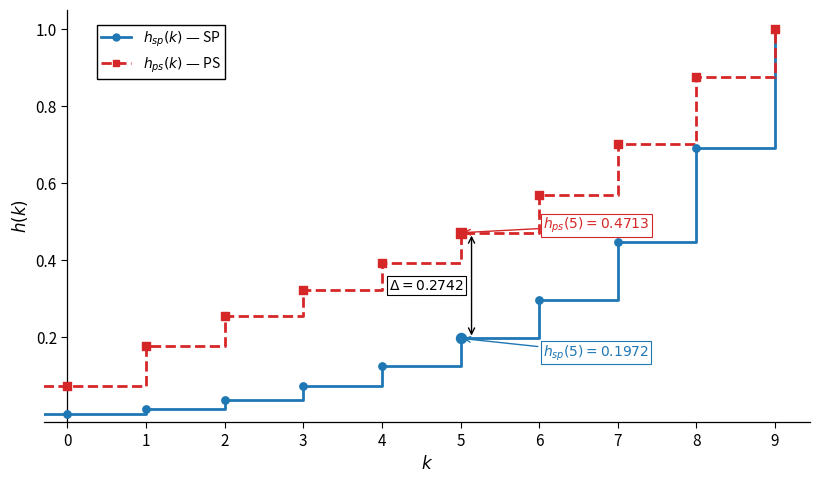

Write Python code to recreate this figure.
import matplotlib
matplotlib.use('Agg')
import matplotlib.pyplot as plt
from matplotlib.lines import Line2D

# ---------------- Parametri ----------------
K = 9
N = 3
M = 2

# ---------------- Functii ----------------
def pmf_sp(k):
    pk = (k + 1) / (K + 1)
    pk0 = k / (K + 1)
    if k == 0:
        return 1 - (1 - pk**N)**M
    return (1 - pk0**N)**M - (1 - pk**N)**M

def pmf_ps(k):
    qk = (K - k) / (K + 1)
    qk0 = (K - k + 1) / (K + 1)
    if k == 0:
        return (1 - qk**N)**M
    return (1 - qk**N)**M - (1 - qk0**N)**M

def F_sp(k):
    return 1 - (1 - ((k + 1) / (K + 1))**N)**M

def F_ps(k):
    return (1 - ((K - k) / (K + 1))**N)**M

def R_sp(k):
    return 1 - F_sp(k)

def R_ps(k):
    return 1 - F_ps(k)

def h_sp(k):
    p = pmf_sp(k)
    r = R_sp(k - 1) if k > 0 else 1.0
    return p / r if r > 1e-15 else 0.0

def h_ps(k):
    p = pmf_ps(k)
    r = R_ps(k - 1) if k > 0 else 1.0
    return p / r if r > 1e-15 else 0.0

# ---------------- Date ----------------
ks = list(range(K + 1))
Hsp = [h_sp(k) for k in ks]
Hps = [h_ps(k) for k in ks]

hsp5 = h_sp(5)
hps5 = h_ps(5)
diff = hps5 - hsp5

# Extindere pentru afisarea corecta a primei trepte
ks_ext = [-1] + ks
Hsp_ext = [Hsp[0]] + Hsp
Hps_ext = [Hps[0]] + Hps

# ---------------- Stil ----------------
plt.rcParams.update({
    'font.size': 11,
    'axes.linewidth': 0.9,
    'xtick.major.width': 0.8,
    'ytick.major.width': 0.8,
    'xtick.major.size': 4,
    'ytick.major.size': 4,
    'figure.dpi': 300
})

fig, ax = plt.subplots(figsize=(8.2, 4.8))

# ---------------- Curbe principale ----------------
ax.step(
    ks_ext, Hsp_ext,
    where='post',
    color='#1f77b4',
    lw=2.0,
    zorder=2
)

ax.step(
    ks_ext, Hps_ext,
    where='post',
    color='#d62728',
    lw=2.0,
    ls='--',
    zorder=2
)

# Markeri discreti
ax.scatter(ks, Hsp, s=28, color='#1f77b4', marker='o', zorder=3)
ax.scatter(ks, Hps, s=28, color='#d62728', marker='s', zorder=3)

# Evidentiere discreta la k = 5
ax.scatter([5], [hsp5], s=52, color='#1f77b4', marker='o', zorder=4)
ax.scatter([5], [hps5], s=52, color='#d62728', marker='s', zorder=4)

# Diferenta Delta pe treapta lui k = 5
x_delta = 5.14
ax.annotate(
    '',
    xy=(x_delta, hps5),
    xytext=(x_delta, hsp5),
    arrowprops=dict(arrowstyle='<->', color='black', lw=1.0),
    zorder=4
)

ax.text(
    x_delta - 0.10,
    (hsp5 + hps5) / 2,
    rf'$\Delta={diff:.4f}$',
    fontsize=10,
    ha='right',
    va='center',
    bbox=dict(boxstyle='square,pad=0.15', fc='white', ec='black', lw=0.8),
    zorder=5
)

# Adnotari compacte
ax.annotate(
    rf'$h_{{ps}}(5)={hps5:.4f}$',
    xy=(5, hps5),
    xytext=(6.05, 0.49),
    fontsize=10,
    color='#d62728',
    arrowprops=dict(arrowstyle='->', color='#d62728', lw=1.0),
    bbox=dict(boxstyle='square,pad=0.15', fc='white', ec='#d62728', lw=0.8),
    ha='left',
    va='center',
    zorder=5
)

ax.annotate(
    rf'$h_{{sp}}(5)={hsp5:.4f}$',
    xy=(5, hsp5),
    xytext=(6.05, 0.16),
    fontsize=10,
    color='#1f77b4',
    arrowprops=dict(arrowstyle='->', color='#1f77b4', lw=1.0),
    bbox=dict(boxstyle='square,pad=0.15', fc='white', ec='#1f77b4', lw=0.8),
    ha='left',
    va='center',
    zorder=5
)

# ---------------- Axe si etichete ----------------
ax.set_xlabel(r'$k$', fontsize=12)
ax.set_ylabel(r'$h(k)$', fontsize=12)

ax.set_xticks(ks)
ax.set_yticks([0.2, 0.4, 0.6, 0.8, 1.0])

ax.set_xlim(-0.30, 9.45)
ax.set_ylim(-0.02, 1.05)

# Axa Y in x=0
ax.spines['left'].set_position(('data', 0))

# Axa X putin sub 0, sa nu taie markerul de la baza
ax.spines['bottom'].set_position(('data', -0.02))

# Fara spine-uri inutile
ax.spines['top'].set_visible(False)
ax.spines['right'].set_visible(False)

ax.yaxis.set_ticks_position('left')
ax.xaxis.set_ticks_position('bottom')

# Fara grid pentru paper-ready
ax.grid(False)

# ---------------- Legenda ----------------
legend_handles = [
    Line2D(
        [0], [0],
        color='#1f77b4',
        lw=2.0,
        linestyle='-',
        marker='o',
        markersize=5,
        label=r'$h_{sp}(k)$ — SP'
    ),
    Line2D(
        [0], [0],
        color='#d62728',
        lw=2.0,
        linestyle='--',
        marker='s',
        markersize=5,
        label=r'$h_{ps}(k)$ — PS'
    )
]

ax.legend(
    handles=legend_handles,
    loc='upper left',
    bbox_to_anchor=(0.06, 0.98),
    fontsize=10,
    frameon=True,
    framealpha=1.0,
    edgecolor='black',
    fancybox=False,
    borderpad=0.3,
    handlelength=2.2
)

plt.tight_layout(pad=0.6)
plt.savefig('figura2_hazard_paper_ready.png', dpi=600, bbox_inches='tight', facecolor='white')
plt.close()

print(
    f"figura2_hazard_paper_ready.png salvata | "
    f"h_sp(5)={hsp5:.4f} | h_ps(5)={hps5:.4f} | Delta={diff:.4f}"
)
